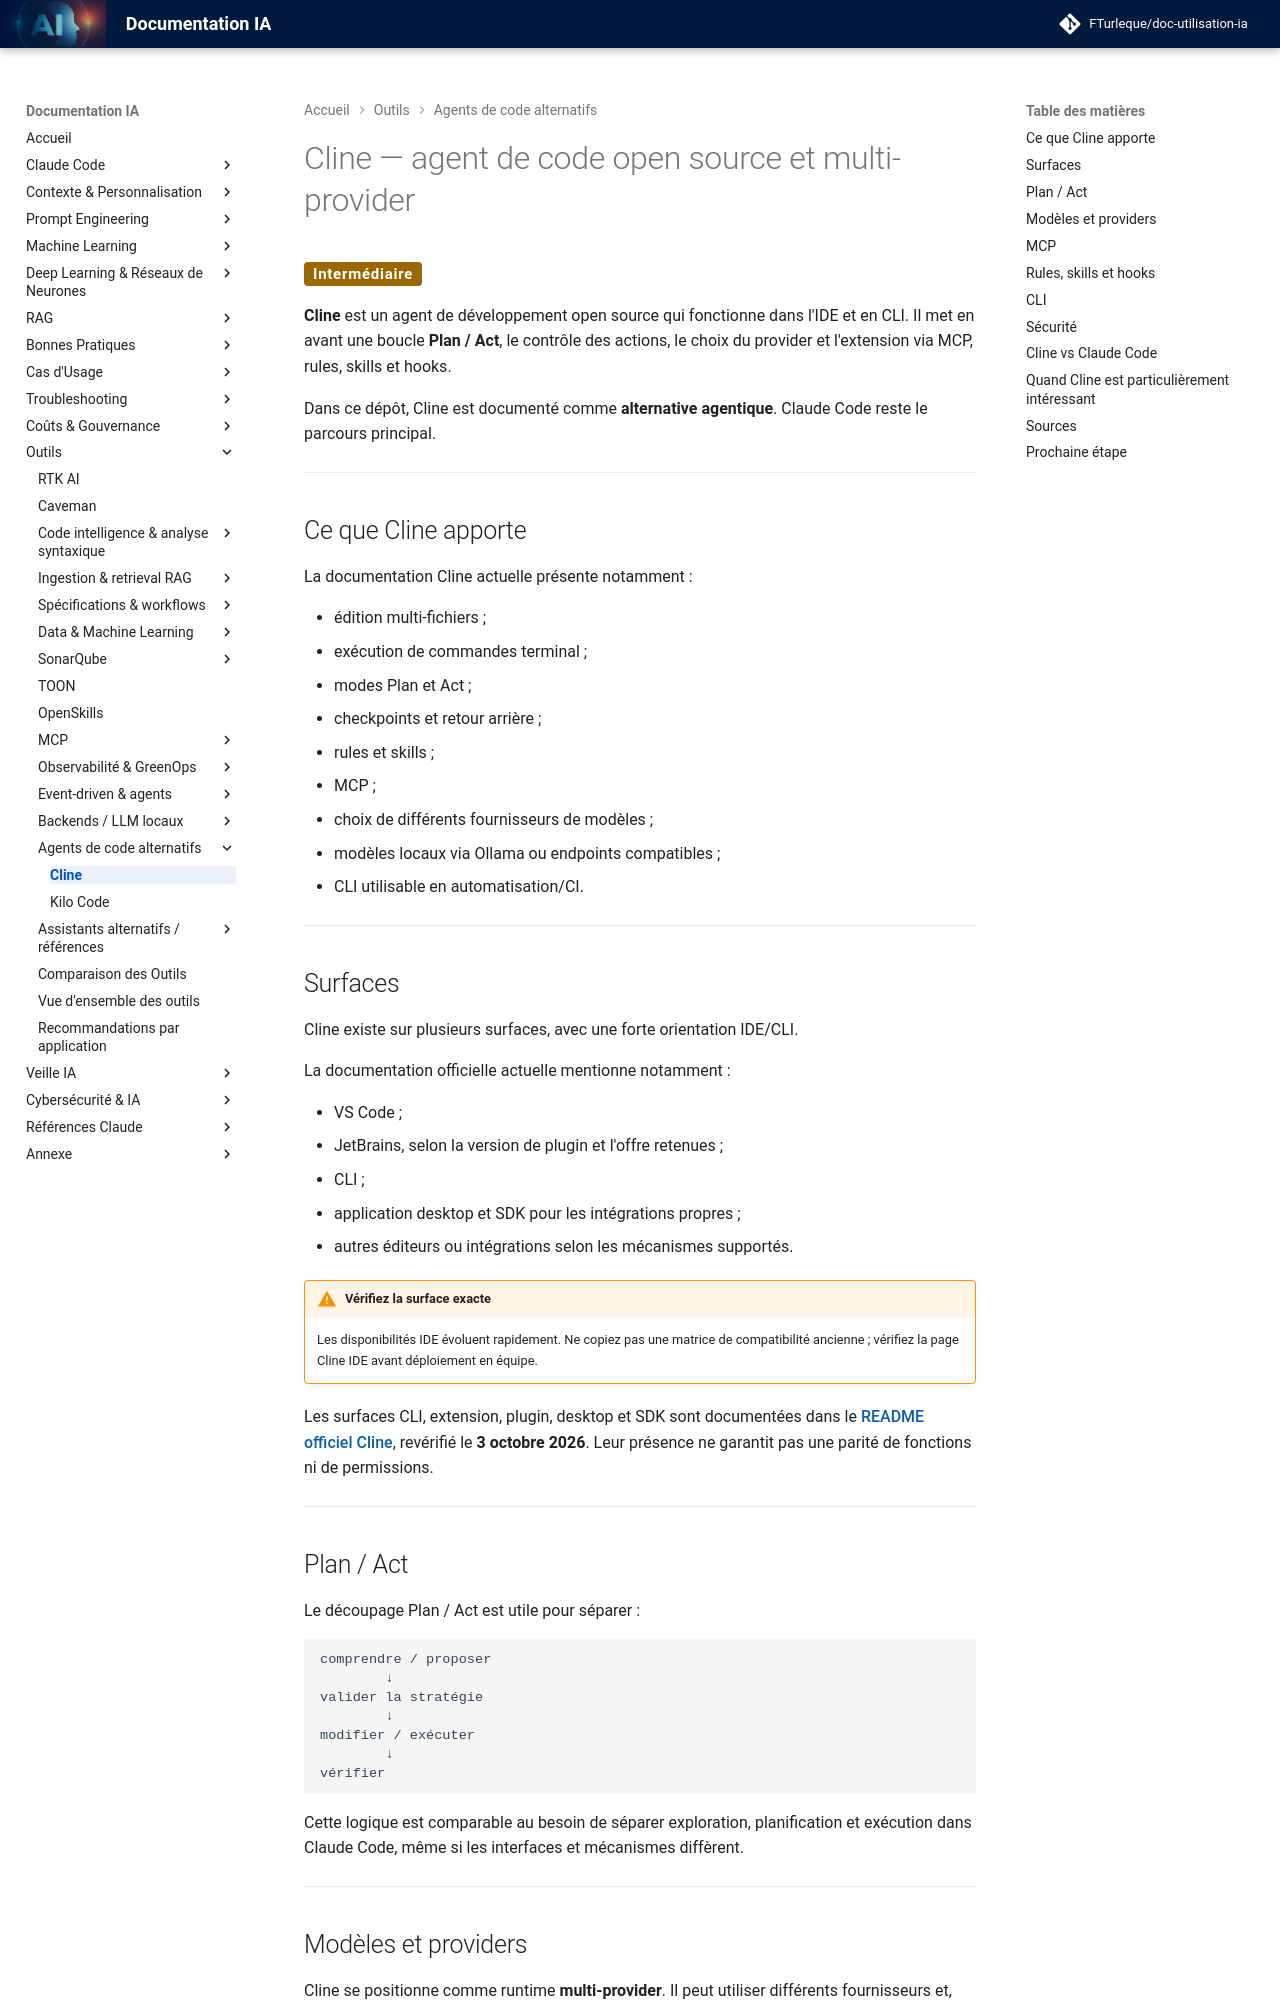

repository: FTurleque/doc-utilisation-ia · page: chapitre-13-outils-economies/agents-code/cline/index.html · generator: mkdocs

# Cline — agent de code open source et multi-provider

<span class="badge-intermediate">Intermédiaire</span>

**Cline** est un agent de développement open source qui fonctionne dans l'IDE et en CLI. Il met en avant une boucle **Plan / Act**, le contrôle des actions, le choix du provider et l'extension via MCP, rules, skills et hooks.

Dans ce dépôt, Cline est documenté comme **alternative agentique**. Claude Code reste le parcours principal.

---

## Ce que Cline apporte

La documentation Cline actuelle présente notamment :

- édition multi-fichiers ;
- exécution de commandes terminal ;
- modes Plan et Act ;
- checkpoints et retour arrière ;
- rules et skills ;
- MCP ;
- choix de différents fournisseurs de modèles ;
- modèles locaux via Ollama ou endpoints compatibles ;
- CLI utilisable en automatisation/CI.

---

## Surfaces

Cline existe sur plusieurs surfaces, avec une forte orientation IDE/CLI.

La documentation officielle actuelle mentionne notamment :

- VS Code ;
- JetBrains, selon la version de plugin et l'offre retenues ;
- CLI ;
- application desktop et SDK pour les intégrations propres ;
- autres éditeurs ou intégrations selon les mécanismes supportés.

!!! warning "Vérifiez la surface exacte"
    Les disponibilités IDE évoluent rapidement. Ne copiez pas une matrice de compatibilité ancienne ; vérifiez la page Cline IDE avant déploiement en équipe.

Les surfaces CLI, extension, plugin, desktop et SDK sont documentées dans le [README officiel Cline](https://github.com/cline/cline), revérifié le **3 octobre 2026**. Leur présence ne garantit pas une parité de fonctions ni de permissions.

---

## Plan / Act

Le découpage Plan / Act est utile pour séparer :

```text
comprendre / proposer
        ↓
valider la stratégie
        ↓
modifier / exécuter
        ↓
vérifier
```

Cette logique est comparable au besoin de séparer exploration, planification et exécution dans Claude Code, même si les interfaces et mécanismes diffèrent.

---
